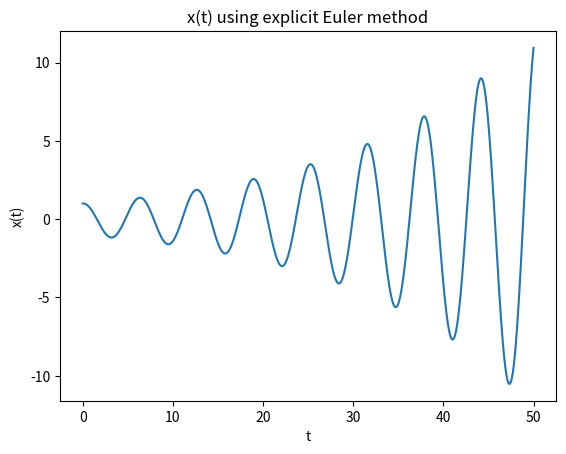

Source code (Python): (Note: this script raises an exception after producing the figure.)
# [redacted]
# [redacted]
# [redacted]
# 5/2/2017

import numpy as np
import matplotlib.pyplot as plt

figure_number = 1

# Part 1
# 1.
def plotPositionAndVelocity(xList, vList, tList, numericalType):
    global figure_number
    plt.plot(tList, xList)
    plt.xlabel('t')
    plt.ylabel('x(t)')
    plt.title('x(t) using ' + numericalType + ' Euler method')
    plt.savefig('plots/figure_' + str(figure_number) + '.png')
    figure_number += 1
    plt.show()
    plt.plot(tList, vList)
    plt.xlabel('t')
    plt.ylabel('v(t)')
    plt.title('v(t) using ' + numericalType + ' Euler method')
    plt.savefig('plots/figure_' + str(figure_number) + '.png')
    figure_number += 1
    plt.show()

def explicitEuler(h):
    N = 500
    tList = np.zeros(N + 1)
    xList = np.zeros(N + 1)
    vList = np.zeros(N + 1)
    xList[0] = 1
    vList[0] = 0
    for i in range(1, N + 1):
        tList[i] = tList[i-1] + h
        xList[i] = xList[i-1] + h * vList[i-1]
        vList[i] = vList[i-1] - h * xList[i-1]
    return xList, vList, tList

#2.
def plotEulerError(xErrorList, vErrorList, tList, numericalType):
    global figure_number
    plt.plot(tList, xErrorList)
    plt.xlabel('t')
    plt.ylabel('x(t) error')
    plt.title('Error in x(t) using ' + numericalType + ' Euler method')
    plt.savefig('plots/figure_' + str(figure_number) + '.png')
    figure_number += 1
    plt.show()
    plt.plot(tList, vErrorList)
    plt.xlabel('t')
    plt.ylabel('v(t) error')
    plt.title('Error in v(t) using ' + numericalType + ' Euler method')
    plt.savefig('plots/figure_' + str(figure_number) + '.png')
    figure_number += 1
    plt.show()

def getEulerError(xList, vList, tList):
    xAnalyticList = tList[:]
    vAnalyticList = tList[:]
    xAnalyticList = np.cos(xAnalyticList)
    vAnalyticList = -np.sin(vAnalyticList)
    xErrorList = xAnalyticList - xList
    vErrorList = vAnalyticList - vList
    return xErrorList, vErrorList

# 3.
def plotTruncationError(numericalType):
    global figure_number
    h = 0.1
    i = 1
    max_xErrorList = np.zeros(5)
    max_vErrorList = np.zeros(5)
    hList = np.zeros(5)
    count = 0
    while i <= 16:
        if numericalType == 'explicit':
            xList, vList, tList = explicitEuler(h)
        elif numericalType == 'implicit':
            xList, vList, tList = implicitEuler(h)
        else:
            raise ValueError('numericalType needed!')
        xErrorList, vErrorList = getEulerError(xList, vList, tList)
        hList[count] = h
        max_xErrorList[count] = max(xErrorList)
        max_vErrorList[count] = max(vErrorList)
        i *= 2
        h /= 2
        count += 1
    plt.plot(hList, max_xErrorList)
    plt.xlabel('h')
    plt.ylabel('x(t) max error')
    plt.title('Max error in x(t) vs h using ' + numericalType + ' Euler method')
    plt.savefig('plots/figure_' + str(figure_number) + '.png')
    figure_number += 1
    plt.show()
    plt.plot(hList, max_vErrorList)
    plt.xlabel('h')
    plt.ylabel('v(t) max error')
    plt.title('Max error in v(t) vs h using ' + numericalType + ' Euler method')
    plt.savefig('plots/figure_' + str(figure_number) + '.png')
    figure_number += 1
    plt.show()

# 4.
def plotTotalEnergy(xList, vList, tList, numericalType):
    global figure_number
    totalEnergyList = np.power(xList, 2) + np.power(vList, 2)
    plt.plot(tList, totalEnergyList)
    plt.xlabel('t')
    plt.ylabel('E(t)')
    plt.title('Total energy E(t) using ' + numericalType + ' Euler method')
    plt.savefig('plots/figure_' + str(figure_number) + '.png')
    figure_number += 1
    plt.show()

# 5.
def implicitEuler(h):
    N = 500
    tList = np.zeros(N + 1)
    xList = np.zeros(N + 1)
    vList = np.zeros(N + 1)
    xList[0] = 1
    vList[0] = 0
    for i in range(1, N + 1):
        tList[i] = tList[i-1] + h
        xList[i] = (xList[i-1] - h * vList[i-1]) / (1 + np.power(h, 2))
        vList[i] = (vList[i-1] + h * xList[i-1]) / (1 + np.power(h, 2))
    return xList, vList, tList

# Part 2
# 1.
def phaseSpacePlot(xList, vList, numericalType):
    global figure_number
    plt.plot(xList, vList)
    plt.xlabel('x(t)')
    plt.ylabel('v(t)')
    plt.title('v(t) vs x(t) of ' + numericalType + ' Euler method')
    plt.savefig('plots/figure_' + str(figure_number) + '.png')
    figure_number += 1
    plt.show()

# 2.
def phaseSpacePlotAllThreeEulerMethods(allLists):
    global figure_number
    plt.plot(allLists[0], allLists[1], label='explicit Euler method')
    plt.plot(allLists[3], allLists[4], label='implicit Euler method')
    plt.plot(allLists[6], allLists[7], label='symplectic Euler method')
    plt.xlabel('x(t)')
    plt.ylabel('v(t)')
    plt.title('v(t) vs x(t) of explicit, implicit, and symplectic Euler method')
    plt.legend()
    plt.savefig('plots/figure_' + str(figure_number) + '.png')
    figure_number += 1
    plt.show()

def symplecticEuler(h):
    N = 500
    tList = np.zeros(N + 1)
    xList = np.zeros(N + 1)
    vList = np.zeros(N + 1)
    xList[0] = 1
    vList[0] = 0
    for i in range(1, N + 1):
        tList[i] = tList[i-1] + h
        xList[i] = xList[i-1] + h * vList[i-1]
        vList[i] = vList[i-1] - h * xList[i]
    return xList, vList, tList

def main():
    h = 0.1
    xListE, vListE, tListE = explicitEuler(h)
    plotPositionAndVelocity(xListE, vListE, tListE, 'explicit')
    xErrorListE, vErrorListE = getEulerError(xListE, vListE, tListE)
    plotEulerError(xErrorListE, vErrorListE, tListE, 'explicit')
    plotTruncationError('explicit')
    plotTotalEnergy(xListE, vListE, tListE, 'explicit')

    h = 0.1
    xListI, vListI, tListI = implicitEuler(h)
    plotPositionAndVelocity(xListI, vListI, tListI, 'implicit')
    xErrorListI, vErrorListI = getEulerError(xListI, vListI, tListI)
    plotEulerError(xErrorListI, vErrorListI, tListI, 'implicit')
    plotTruncationError('implicit')
    plotTotalEnergy(xListI, vListI, tListI, 'implicit')

    phaseSpacePlot(xListE, vListE, 'explicit')
    phaseSpacePlot(xListI, vListI, 'implicit')
    h = 0.1
    xListS, vListS, tListS = symplecticEuler(h)
    plotPositionAndVelocity(xListS, vListS, tListS, 'symplectic')
    phaseSpacePlot(xListS, vListS, 'symplectic')
    allLists = [xListE, vListE, tListE, xListI, vListI, tListI
                , xListS, vListS, tListS]
    phaseSpacePlotAllThreeEulerMethods(allLists)
    plotTotalEnergy(xListS, vListS, tListS, 'symplectic')

if __name__ == '__main__': main()
